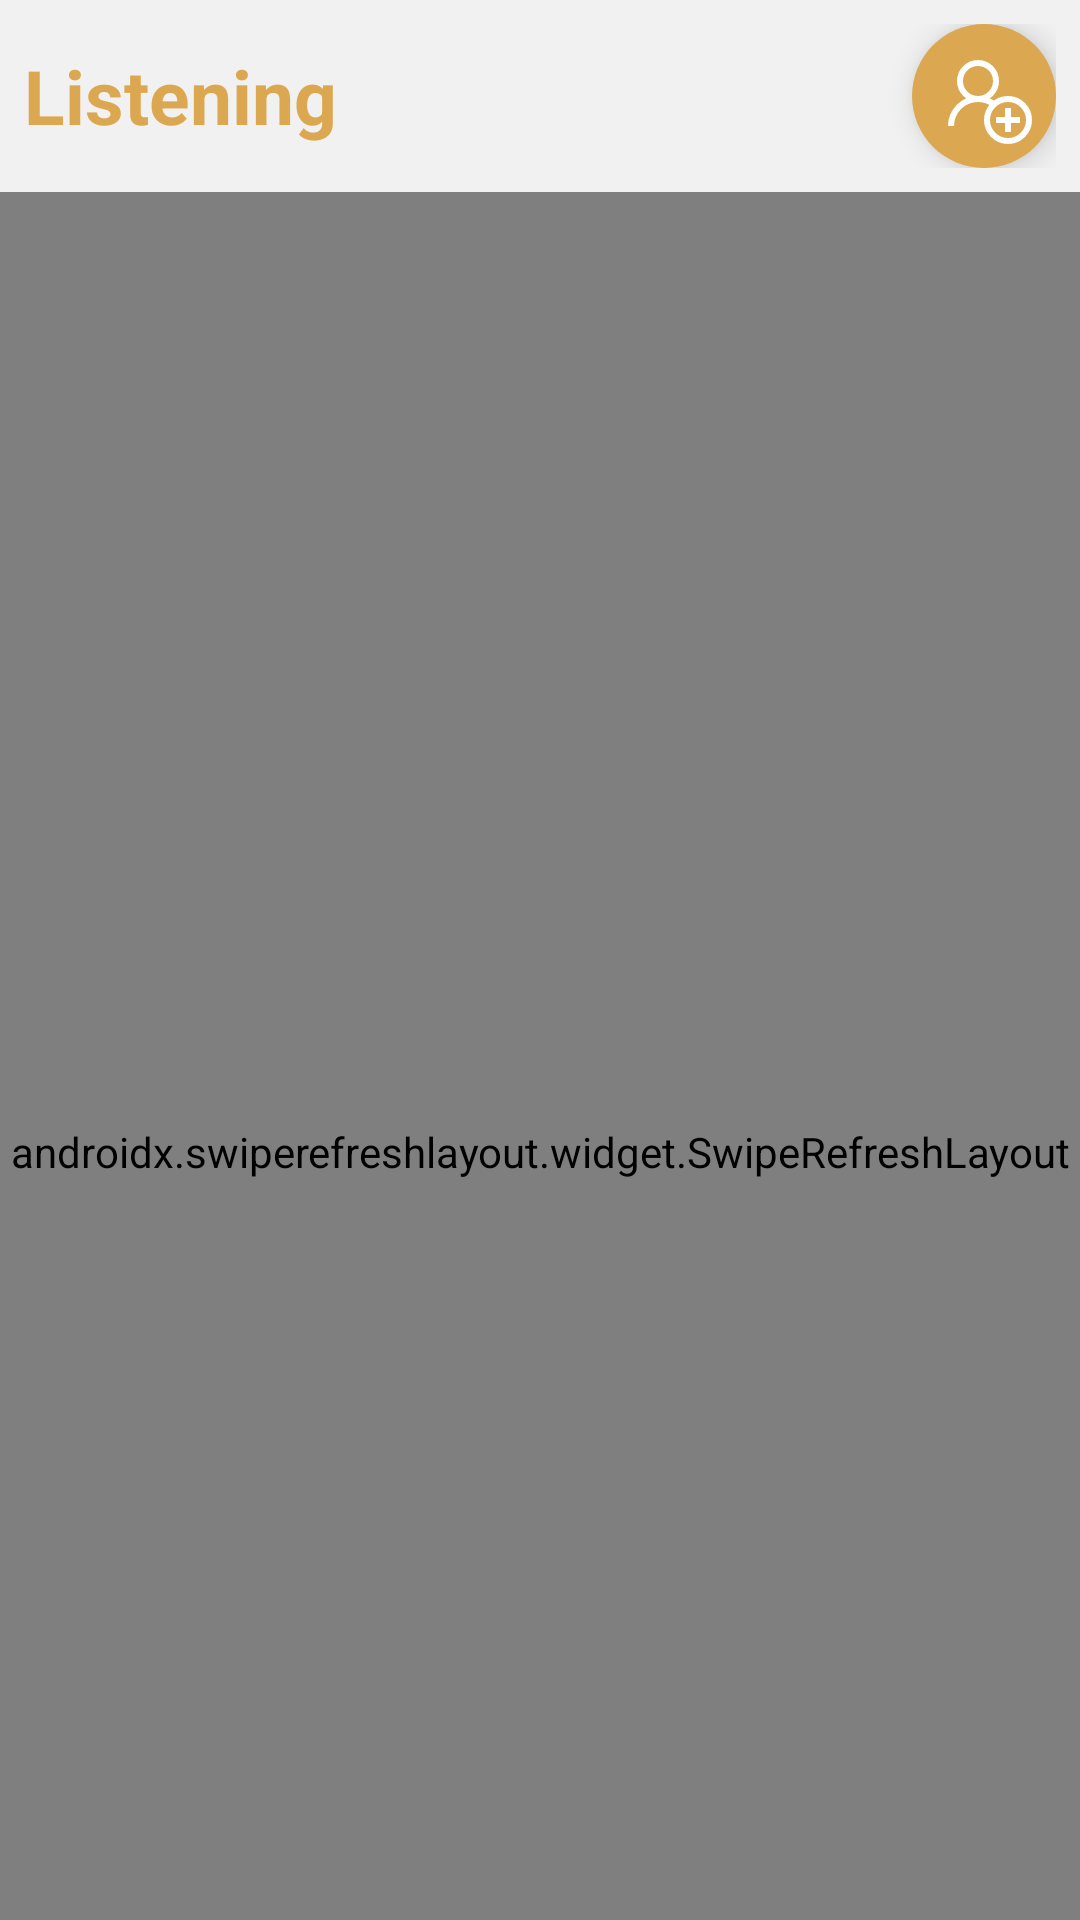

Reconstruct the res/layout file that produces this screen, plus the resources it refers to.
<!-- AndroidManifest.xml: application theme Theme.T4SyncWave -->
<!-- res/layout/fragment_listener.xml -->
<?xml version="1.0" encoding="utf-8"?>
<androidx.coordinatorlayout.widget.CoordinatorLayout
    xmlns:android="http://schemas.android.com/apk/res/android"
    xmlns:app="http://schemas.android.com/apk/res-auto"
    xmlns:tools="http://schemas.android.com/tools"
    android:id="@+id/main"
    android:layout_width="match_parent"
    android:layout_height="match_parent"
    android:background="@color/background"
    tools:context=".ui.main.GroupsFragment">

    <com.google.android.material.appbar.AppBarLayout
        android:id="@+id/appBar"
        android:layout_width="match_parent"
        android:layout_height="wrap_content"
        android:background="@color/background">

        <LinearLayout
            android:id="@+id/header"
            android:layout_width="match_parent"
            android:layout_height="wrap_content"
            android:orientation="horizontal"
            android:gravity="center_vertical"
            android:padding="8dp"
            app:layout_scrollFlags="scroll|enterAlways">

            <TextView
                android:id="@+id/title"
                android:layout_width="0dp"
                android:layout_height="wrap_content"
                android:layout_weight="1"
                android:text="Listening"
                android:textColor="@color/primary_color"
                android:textStyle="bold"
                android:textSize="25sp"
                android:maxLines="1"
                android:ellipsize="end"/>

            <com.google.android.material.button.MaterialButton
                android:id="@+id/btnFilter"
                android:visibility="gone"
                android:layout_width="wrap_content"
                android:layout_height="40dp"
                android:layout_marginEnd="10dp"
                android:text="@string/created"
                android:textColor="@color/gray_hint"
                app:icon="@drawable/ic_arrow_down"
                app:iconTint="@color/primary_color"
                app:iconGravity="textEnd"
                app:cornerRadius="20dp"
                app:strokeWidth="1dp"
                app:strokeColor="@color/primary_color"
                style="@style/Widget.MaterialComponents.Button.OutlinedButton" />


            <androidx.appcompat.widget.AppCompatImageButton
                android:id="@+id/btnAdd"
                android:layout_width="48dp"
                android:layout_height="48dp"
                android:src="@drawable/ic_add_user"
                android:tint="@color/white"
                android:background="@drawable/bg_circle"
                android:elevation="6dp"
                android:padding="8dp"
                android:scaleType="centerInside"/>



        </LinearLayout>

    </com.google.android.material.appbar.AppBarLayout>

    <androidx.swiperefreshlayout.widget.SwipeRefreshLayout
        android:id="@+id/swipeRefresh"
        android:layout_width="match_parent"
        android:layout_height="match_parent"
        android:background="@color/background"
        app:layout_behavior="@string/appbar_scrolling_view_behavior">

        <FrameLayout
            android:layout_width="match_parent"
            android:layout_height="match_parent">

            <androidx.recyclerview.widget.RecyclerView
                android:id="@+id/roomsRv"
                android:layout_width="match_parent"
                android:layout_height="match_parent"
                android:layout_marginTop="4dp"
                android:padding="5dp"
                android:clipToPadding="false"/>

            <TextView
                android:id="@+id/noGroupsTv"
                android:layout_width="match_parent"
                android:layout_height="wrap_content"
                android:layout_gravity="center"
                android:text="@string/no_groups_have_been_nadded_yet"
                android:textSize="19sp"
                android:textColor="@color/text_color"
                android:gravity="center"
                android:visibility="gone"/>

        </FrameLayout>

    </androidx.swiperefreshlayout.widget.SwipeRefreshLayout>

</androidx.coordinatorlayout.widget.CoordinatorLayout>
<!-- resources referenced by this layout -->
<resources>
  <color name="background">#FEF1F1F1</color>
  <color name="gray_hint">#7C7A7A</color>
  <color name="primary_color">#DBA851</color>
  <color name="text_color">#292727</color>
  <color name="white">#FFFFFFFF</color>
  <!-- drawable bg_circle (drawable) -->
  <shape xmlns:android="http://schemas.android.com/apk/res/android">
      <solid android:color="@color/primary_color"/>
      <corners android:radius="24dp"/>
  </shape>
  <!-- drawable ic_add_user (drawable) -->
  <vector xmlns:android="http://schemas.android.com/apk/res/android" android:height="46dp" android:viewportHeight="32" android:viewportWidth="32" android:width="46dp">
        
      <path android:fillColor="#00000000" android:pathData="M14,11m-6,0a6,6 0,1 1,12 0a6,6 0,1 1,-12 0" android:strokeColor="#000000" android:strokeWidth="2"/>
        
      <path android:fillColor="#00000000" android:pathData="M5,26c0,-4.971 4.029,-9 9,-9c1.864,0 3.596,0.567 5.032,1.537" android:strokeColor="#000000" android:strokeWidth="2"/>
        
      <path android:fillColor="#00000000" android:pathData="M24,24m-7,0a7,7 0,1 1,14 0a7,7 0,1 1,-14 0" android:strokeColor="#000000" android:strokeWidth="2"/>
        
      <path android:fillColor="#00000000" android:pathData="M24,28L24,20" android:strokeColor="#000000" android:strokeWidth="2"/>
        
      <path android:fillColor="#00000000" android:pathData="M20,24L28,24" android:strokeColor="#000000" android:strokeWidth="2"/>
      
  </vector>
  <!-- drawable ic_arrow_down (drawable) -->
  <vector xmlns:android="http://schemas.android.com/apk/res/android"
      android:height="24dp" android:tint="@color/primary_color" android:viewportHeight="960" android:viewportWidth="960" android:width="24dp">
        
      <path android:fillColor="@color/primary_color" android:pathData="M480,600L280,400L680,400L480,600Z"/>
      
  </vector>
  <string name="created">Created</string>
  <string name="no_groups_have_been_nadded_yet">No groups have been\nadded yet.</string>
  <style name="Theme.T4SyncWave" parent="Base.Theme.T4SyncWave" />
  <style name="Base.Theme.T4SyncWave" parent="Theme.Material3.DayNight.NoActionBar">
          
          
      </style>
</resources>
